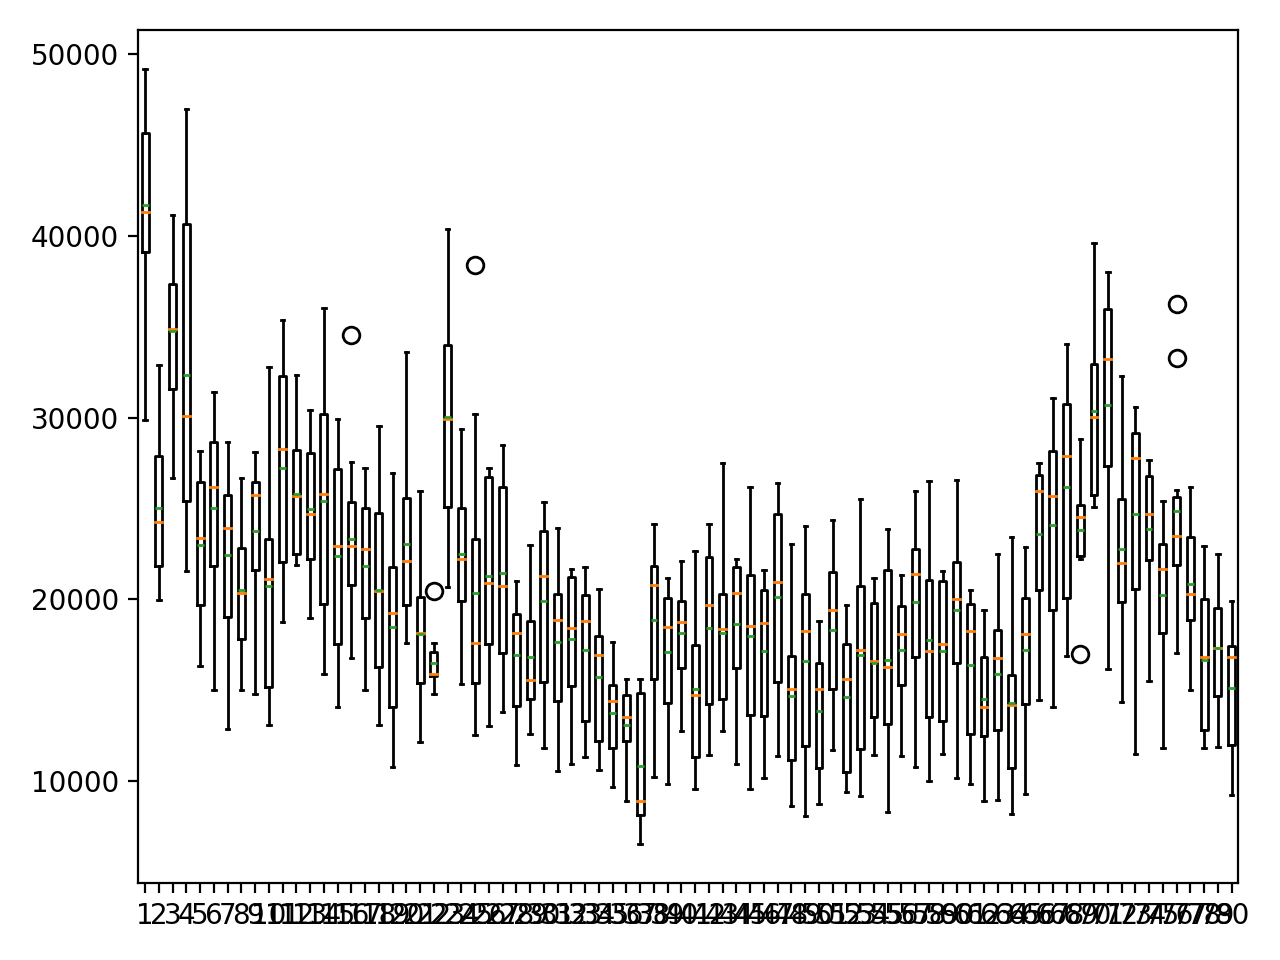

The file beside this chart, header and first rows:
จังหวัด, 2547, 2549, 2550, 2552, 2554, 2556, 2558, 2560, 2562, 2564
กรุงเทพมหานคร, 29843, 36658, 39020, 42380, 48951, 49191, 45572, 45707, 39459, 40201
สมุทรปราการ, 19947, 20382, 21302, 23359, 23798, 29575, 25457, 28712, 24729, 32914
นนทบุรี, 26658, 31152, 32743, 34626, 35120, 30664, 36884, 40861, 37502, 41129
ปทุมธานี, 21530, 25143, 26107, 26686, 21616, 33461, 41057, 41484, 46978, 39507
ภาคกลาง, 16355, 19279, 18932, 20952, 20822, 26114, 26601, 27042, 25782, 28166
พระนครศรีอยุธยา, 14980, 19676, 21676, 25820, 22302, 26482, 28379, 28778, 30590, 31416
อ่างทอง, 12855, 18300, 17704, 25506, 21140, 28641, 23351, 26484, 25821, 24510
ลพบุรี, 15003, 19935, 16852, 22405, 17178, 23426, 22955, 19796, 20785, 26676
สิงห์บุรี, 14788, 18510, 20558, 25419, 26068, 28115, 26112, 26866, 24682, 26598
ชัยนาท, 13383, 13058, 13995, 18719, 20181, 32754, 22059, 26386, 23204, 23326
สระบุรี, 18742, 20468, 22363, 21947, 27114, 32834, 29413, 35378, 30532, 33660
ชลบุรี, 22286, 21869, 22260, 24052, 23007, 28366, 27257, 27665, 28706, 32356
ระยอง, 18962, 20018, 25090, 22983, 21929, 30401, 30315, 27798, 24299, 28142
จันทบุรี, 15897, 20606, 18866, 19442, 24278, 27284, 36024, 32894, 28114, 30878
ตราด, 14080, 19230, 16664, 16949, 28118, 21653, 25333, 27797, 24174, 29917
ฉะเชิงเทรา, 16938, 16770, 20665, 21252, 23031, 34548, 27555, 26062, 22875, 23196
ปราจีนบุรี, 15032, 16031, 18263, 22548, 25338, 21039, 24166, 22953, 25843, 27233
นครนายก, 13096, 14104, 15983, 17503, 17042, 23391, 23555, 25120, 25785, 29547
สระแก้ว, 10777, 11577, 13593, 15525, 17781, 24805, 26953, 22115, 20685, 20709
ราชบุรี, 19867, 23202, 17576, 20994, 18713, 25742, 19590, 33622, 25163, 25995
กาญจนบุรี, 12122, 15606, 15326, 17571, 15210, 18746, 18884, 20565, 20842, 25940
สุพรรณบุรี, 15781, 14783, 15112, 15797, 15928, 17260, 15786, 20441, 16504, 17574
นครปฐม, 20701, 28980, 25447, 24989, 22955, 30856, 40347, 32761, 34436, 38788
สมุทรสาคร, 15347, 19555, 18735, 20978, 20850, 23658, 29347, 25446, 23443, 27591
สมุทรสงคราม, 12528, 16877, 12634, 18363, 15068, 16256, 18310, 30183, 38395, 24964
เพชรบุรี, 13040, 15042, 17855, 17440, 20026, 21784, 26431, 27232, 26814, 26922
ประจวบคีรีขันธ์, 13806, 16238, 17932, 16934, 17477, 28459, 23523, 28467, 25412, 26463
ภาคเหนือ, 10885, 13146, 13568, 15727, 17350, 19267, 18952, 19046, 20270, 20995
เชียงใหม่, 12586, 14904, 14386, 16141, 18323, 14393, 14950, 18970, 20443, 22963
ลำพูน, 11843, 14361, 14104, 20048, 18778, 22504, 23834, 24468, 23600, 25377
ลำปาง, 10576, 15551, 13531, 14020, 18454, 19262, 20466, 21034, 23929, 19858
อุตรดิตถ์, 10941, 14225, 15001, 15865, 17602, 21344, 19239, 20857, 21425, 21664
แพร่, 11333, 12591, 14045, 13034, 18157, 19418, 21796, 19850, 21398, 20367
น่าน, 10751, 10590, 11407, 14624, 16249, 17598, 17886, 19591, 18042, 20556
พะเยา, 9643, 10352, 11348, 13189, 14457, 15491, 17673, 14594, 14354, 16338
เชียงราย, 8920, 10495, 13736, 13278, 15034, 13510, 13497, 11809, 15056, 15619
แม่ฮ่องสอน, 8676, 6544, 7245, 7936, 9024, 8821, 15119, 15617, 13971, 15496
นครสวรรค์, 10200, 14947, 15141, 17127, 21561, 24158, 21952, 21003, 22137, 20527
อุทัยธานี, 9817, 13258, 12036, 17425, 18487, 20150, 20114, 21166, 19873, 18428
กำแพงเพชร, 12776, 15337, 15559, 18115, 18672, 22083, 20140, 18771, 19264, 20941
ตาก, 9549, 10963, 10791, 12453, 12936, 17020, 20079, 16509, 17655, 22632
สุโขทัย, 11427, 13843, 12720, 15411, 18098, 24121, 22252, 21227, 22359, 22461
พิษณุโลก, 12751, 14117, 13364, 15779, 17474, 27490, 19235, 20348, 20199, 20913
พิจิตร, 10951, 13488, 15603, 21821, 18130, 21664, 22100, 19412, 21229, 22192
เพชรบูรณ์, 9572, 11323, 12914, 17096, 15678, 19918, 21336, 21350, 24624, 26151
ภาคตะวันออกเฉียงเหนือ, 10139, 11815, 12995, 15358, 18217, 19181, 21094, 20271, 20600, 21587
นครราชสีมา, 11398, 13320, 14177, 19158, 19399, 22479, 26376, 24429, 25736, 24779
บุรีรัมย์, 8632, 9698, 10263, 13734, 17316, 15624, 18480, 15382, 14742, 23045
สุรินทร์, 8095, 11850, 12257, 11310, 18287, 21351, 20315, 18189, 20238, 24009
ศรีสะเกษ, 8745, 9406, 10782, 10666, 13944, 16207, 18792, 17485, 16137, 16569
อุบลราชธานี, 11697, 12035, 14534, 16747, 21660, 22344, 20452, 24380, 18398, 20969
ยโสธร, 9410, 9969, 10040, 11813, 16767, 14418, 19518, 16752, 17768, 19667
ชัยภูมิ, 9161, 11551, 11253, 12380, 15794, 18641, 23830, 25544, 20856, 20280
อำนาจเจริญ, 11423, 13134, 11889, 14763, 15975, 17273, 21173, 18231, 20320, 20814
หนองบัวลำภู, 8318, 11030, 12824, 14012, 17139, 15390, 22552, 22648, 18745, 23867
ขอนแก่น, 13088, 11349, 15065, 19779, 16030, 18095, 21337, 19848, 19252, 18028
อุดรธานี, 10789, 14097, 17273, 16684, 22017, 25966, 22817, 20718, 25767, 22607
เลย, 10013, 12083, 13765, 13411, 17958, 16338, 20990, 21077, 25422, 26532
หนองคาย, 11466, 12877, 12885, 14467, 16979, 18058, 21206, 21175, 20580, 21575
มหาสารคาม, 10178, 13646, 15812, 19845, 25461, 21644, 18540, 20138, 22192, 26542
... 20 more rows
